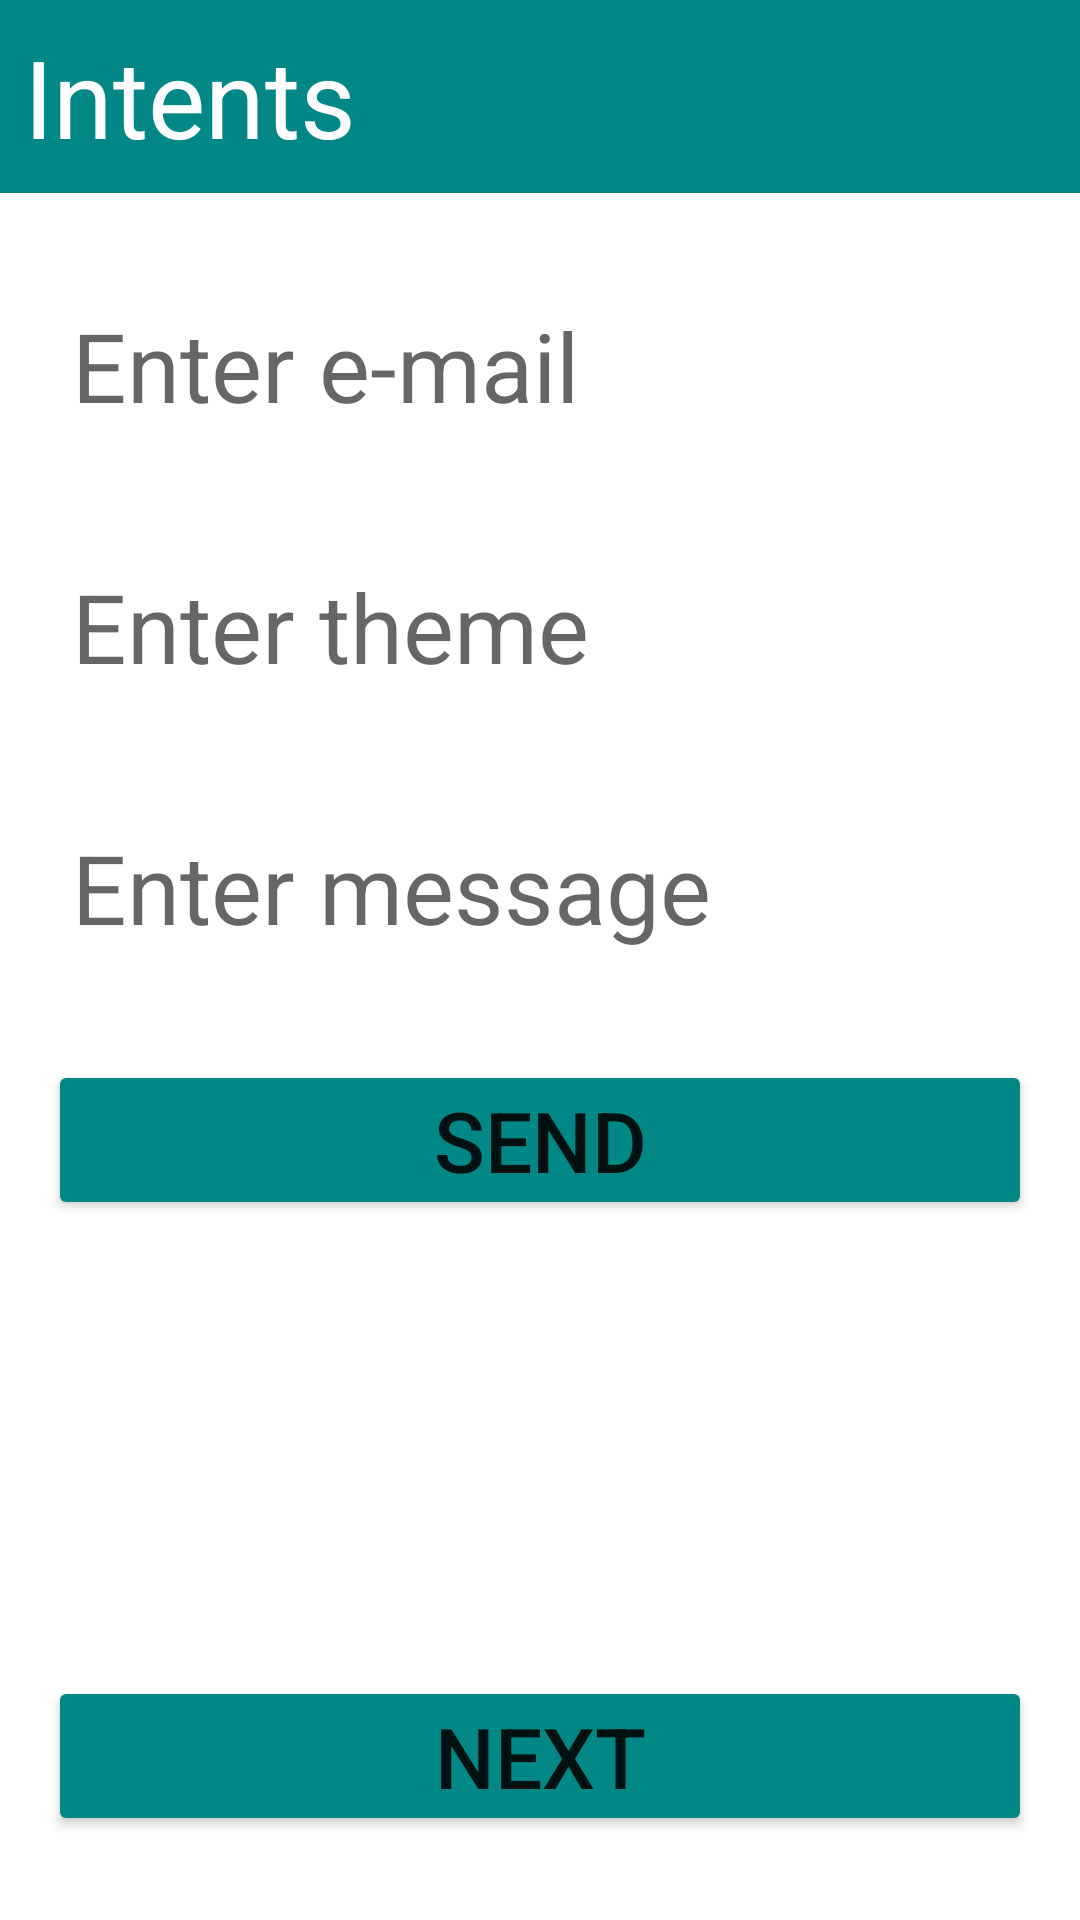

Produce the Android XML layout that renders to this screen, including the resource entries it uses.
<!-- AndroidManifest.xml: application theme Theme.Lesson_1_third -->
<!-- res/layout/activity_main.xml -->
<?xml version="1.0" encoding="utf-8"?>
<androidx.constraintlayout.widget.ConstraintLayout xmlns:android="http://schemas.android.com/apk/res/android"
    xmlns:app="http://schemas.android.com/apk/res-auto"
    xmlns:tools="http://schemas.android.com/tools"
    android:layout_width="match_parent"
    android:layout_height="match_parent"
    tools:context=".MainActivity">
    <TextView
        android:id="@+id/textview"
        android:layout_width="match_parent"
        android:layout_height="wrap_content"
        android:text="@string/intents"
        android:textColor="@color/white"
        android:background="@color/teal_700"
        android:textSize="@dimen/intents_size"
        android:padding="@dimen/vertical_padding"
        app:layout_constraintEnd_toEndOf="parent"
        app:layout_constraintStart_toStartOf="parent"
        app:layout_constraintTop_toTopOf="parent" />
    <EditText
        android:id="@+id/mail"
        android:padding="@dimen/vertical_padding"
        android:layout_width="match_parent"
        android:layout_height="wrap_content"
        android:background="@color/white"
        app:layout_constraintTop_toBottomOf="@id/textview"
        android:layout_marginTop="@dimen/margintop"
        android:hint="@string/enter_e_mail"
        android:textSize="@dimen/themesize"
        android:layout_marginHorizontal="@dimen/marginhor"/>
    <EditText
        android:id="@+id/theme"
        android:padding="@dimen/vertical_padding"
        android:layout_width="match_parent"
        android:layout_height="wrap_content"
        android:background="@color/white"
        app:layout_constraintTop_toBottomOf="@id/mail"
        android:layout_marginTop="@dimen/margintop"
        android:hint="@string/theme"
        android:textSize="@dimen/themesize"
        android:layout_marginHorizontal="@dimen/marginhor"/>
    <EditText
        android:id="@+id/message"
        android:padding="@dimen/vertical_padding"
        android:layout_width="match_parent"
        android:layout_height="wrap_content"
        android:background="@color/white"
        app:layout_constraintTop_toBottomOf="@id/theme"
        android:layout_marginTop="@dimen/margintop"
        android:hint="@string/message"
        android:textSize="@dimen/themesize"
        android:layout_marginHorizontal="@dimen/marginhor"/>
    <Button
        android:id="@+id/btn_send"
        android:layout_width="match_parent"
        android:layout_height="wrap_content"
        android:text="@string/send"
        android:textSize="@dimen/send_size"
        app:layout_constraintTop_toBottomOf="@id/message"
        android:layout_marginTop="@dimen/margintop"
        android:layout_marginHorizontal="@dimen/marginhor"
        android:padding="@dimen/vertical_padding"
        android:backgroundTint="@color/teal_700"/>
    <Button
        android:id="@+id/btn_next"
        android:layout_width="match_parent"
        android:layout_height="wrap_content"
        android:text="@string/next"
        android:textSize="@dimen/send_size"
        app:layout_constraintBottom_toBottomOf="parent"
        android:layout_marginBottom="@dimen/margintop"
        android:layout_marginHorizontal="@dimen/marginhor"
        android:padding="@dimen/vertical_padding"
        android:backgroundTint="@color/teal_700"/>
</androidx.constraintlayout.widget.ConstraintLayout>
<!-- resources referenced by this layout -->
<resources>
  <dimen name="intents_size">36sp</dimen>
  <dimen name="marginhor">16dp</dimen>
  <dimen name="margintop">28dp</dimen>
  <dimen name="send_size">28sp</dimen>
  <dimen name="themesize">32sp</dimen>
  <dimen name="vertical_padding">8dp</dimen>
  <string name="enter_e_mail">Enter e-mail</string>
  <string name="intents">Intents</string>
  <string name="message">Enter message</string>
  <string name="next">NEXT</string>
  <string name="send">SEND</string>
  <string name="theme">Enter theme</string>
  <style name="Theme.Lesson_1_third" parent="Theme.MaterialComponents.DayNight.NoActionBar">
          
          <item name="colorPrimary">@color/purple_500</item>
          <item name="colorPrimaryVariant">@color/purple_700</item>
          <item name="colorOnPrimary">@color/white</item>
          
          <item name="colorSecondary">@color/teal_200</item>
          <item name="colorSecondaryVariant">@color/teal_700</item>
          <item name="colorOnSecondary">@color/black</item>
          
          <item name="android:statusBarColor" tools:targetApi="l">?attr/colorSecondaryVariant</item>
          
      </style>
  <!-- not gathered from this repository: default colours our renderer supplied (Android Studio template values) -->
  <color name="purple_500">#FF6200EE</color>
  <color name="purple_700">#FF3700B3</color>
  <color name="teal_200">#FF03DAC5</color>
  <color name="teal_700">#FF018786</color>
  <color name="black">#FF000000</color>
  <color name="white">#FFFFFFFF</color>
</resources>
